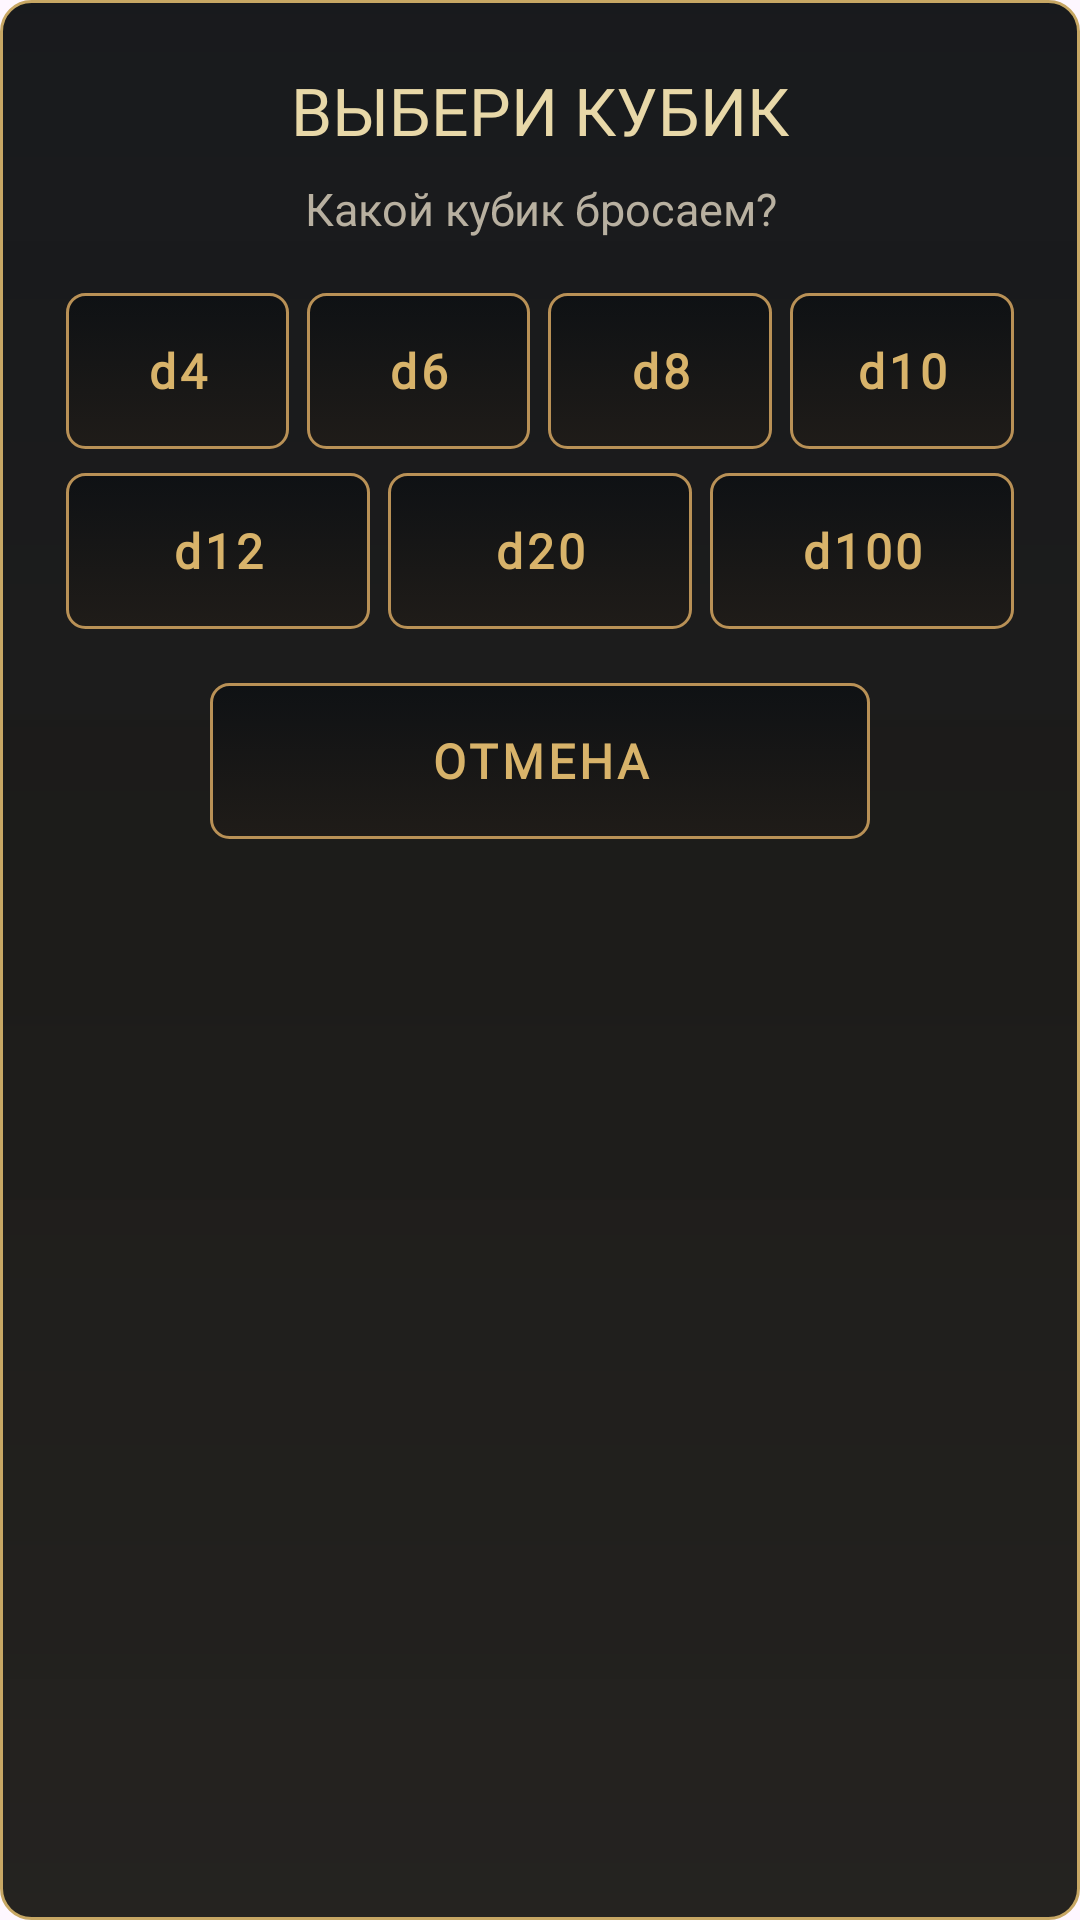

Write the Android layout XML for this screen, with the resource values it uses.
<!-- AndroidManifest.xml: application theme Theme.MyDND -->
<!-- res/layout/dialog_dice_choice.xml -->
<?xml version="1.0" encoding="utf-8"?>
<LinearLayout xmlns:android="http://schemas.android.com/apk/res/android"
    android:layout_width="match_parent"
    android:layout_height="wrap_content"
    android:background="@drawable/living_worlds_panel_background"
    android:gravity="center_horizontal"
    android:orientation="vertical"
    android:padding="22dp">

    <TextView
        android:layout_width="match_parent"
        android:layout_height="wrap_content"
        android:fontFamily="@font/philosopher_bold"
        android:gravity="center"
        android:text="ВЫБЕРИ КУБИК"
        android:textColor="#E8D8A8"
        android:textSize="22sp" />

    <TextView
        android:layout_width="match_parent"
        android:layout_height="wrap_content"
        android:layout_marginTop="8dp"
        android:gravity="center"
        android:text="Какой кубик бросаем?"
        android:textColor="#B8B0A0"
        android:textSize="15sp" />

    <LinearLayout
        android:layout_width="match_parent"
        android:layout_height="wrap_content"
        android:layout_marginTop="18dp"
        android:gravity="center"
        android:orientation="horizontal">

        <Button
            android:id="@+id/diceChoiceD4"
            style="@style/FantasyButton"
            android:layout_width="0dp"
            android:layout_height="52dp"
            android:layout_weight="1"
            android:text="d4" />

        <Button
            android:id="@+id/diceChoiceD6"
            style="@style/FantasyButton"
            android:layout_width="0dp"
            android:layout_height="52dp"
            android:layout_marginStart="6dp"
            android:layout_weight="1"
            android:text="d6" />

        <Button
            android:id="@+id/diceChoiceD8"
            style="@style/FantasyButton"
            android:layout_width="0dp"
            android:layout_height="52dp"
            android:layout_marginStart="6dp"
            android:layout_weight="1"
            android:text="d8" />

        <Button
            android:id="@+id/diceChoiceD10"
            style="@style/FantasyButton"
            android:layout_width="0dp"
            android:layout_height="52dp"
            android:layout_marginStart="6dp"
            android:layout_weight="1"
            android:text="d10" />

    </LinearLayout>

    <LinearLayout
        android:layout_width="match_parent"
        android:layout_height="wrap_content"
        android:layout_marginTop="8dp"
        android:gravity="center"
        android:orientation="horizontal">

        <Button
            android:id="@+id/diceChoiceD12"
            style="@style/FantasyButton"
            android:layout_width="0dp"
            android:layout_height="52dp"
            android:layout_weight="1"
            android:text="d12" />

        <Button
            android:id="@+id/diceChoiceD20"
            style="@style/FantasyButton"
            android:layout_width="0dp"
            android:layout_height="52dp"
            android:layout_marginStart="6dp"
            android:layout_weight="1"
            android:text="d20" />

        <Button
            android:id="@+id/diceChoiceD100"
            style="@style/FantasyButton"
            android:layout_width="0dp"
            android:layout_height="52dp"
            android:layout_marginStart="6dp"
            android:layout_weight="1"
            android:text="d100" />

    </LinearLayout>

    <Button
        android:id="@+id/diceChoiceCloseButton"
        style="@style/FantasyButton"
        android:layout_width="220dp"
        android:layout_height="52dp"
        android:layout_marginTop="18dp"
        android:text="ОТМЕНА" />

</LinearLayout>
<!-- resources referenced by this layout -->
<resources>
  <!-- drawable living_worlds_panel_background (drawable) -->
  <?xml version="1.0" encoding="utf-8"?>
  <shape xmlns:android="http://schemas.android.com/apk/res/android"
      android:shape="rectangle">
  
      <gradient
          android:angle="90"
          android:startColor="#F0171512"
          android:centerColor="#F211100E"
          android:endColor="#F00A0C0F" />
  
      <stroke
          android:width="1dp"
          android:color="#C7A764" />
  
      <corners android:radius="10dp" />
  
  </shape>
  <style name="FantasyButton">
  
          <item name="android:background">@drawable/button_fantasy</item>
          <item name="android:backgroundTint">@null</item>
  
          <item name="android:textColor">@color/button_fantasy_text</item>
  
          <item name="android:fontFamily">@font/philosopher_bold</item>
          <item name="android:textStyle">bold</item>
  
          <item name="android:textSize">16sp</item>
          <item name="android:letterSpacing">0.08</item>
  
          <item name="android:textAllCaps">false</item>
  
          <item name="android:minHeight">54dp</item>
          <item name="android:elevation">4dp</item>
  
          <item name="android:paddingStart">20dp</item>
          <item name="android:paddingEnd">20dp</item>
  
      </style>
  <style name="Theme.MyDND" parent="Base.Theme.MyDND" />
  <!-- drawable button_fantasy (drawable) -->
  <?xml version="1.0" encoding="utf-8"?>
  <selector xmlns:android="http://schemas.android.com/apk/res/android">
  
      
      <item android:state_enabled="false">
          <shape android:shape="rectangle">
  
              <solid android:color="#70101418" />
  
              <stroke
                  android:width="1dp"
                  android:color="#665F5038" />
  
              <corners android:radius="6dp" />
  
          </shape>
      </item>
  
      
      <item android:state_pressed="true">
          <shape android:shape="rectangle">
  
              <gradient
                  android:angle="90"
                  android:startColor="#E03B3020"
                  android:endColor="#E0171411" />
  
              <stroke
                  android:width="2dp"
                  android:color="#FFD58A" />
  
              <corners android:radius="6dp" />
  
          </shape>
      </item>
  
      
      <item>
          <shape android:shape="rectangle">
  
              <gradient
                  android:angle="90"
                  android:startColor="#D5201C18"
                  android:endColor="#E00D1013" />
  
              <stroke
                  android:width="1dp"
                  android:color="#B99156" />
  
              <corners android:radius="6dp" />
  
          </shape>
      </item>
  
  </selector>
  <style name="Base.Theme.MyDND" parent="Theme.Material3.DayNight.NoActionBar">
          
          
      </style>
</resources>
